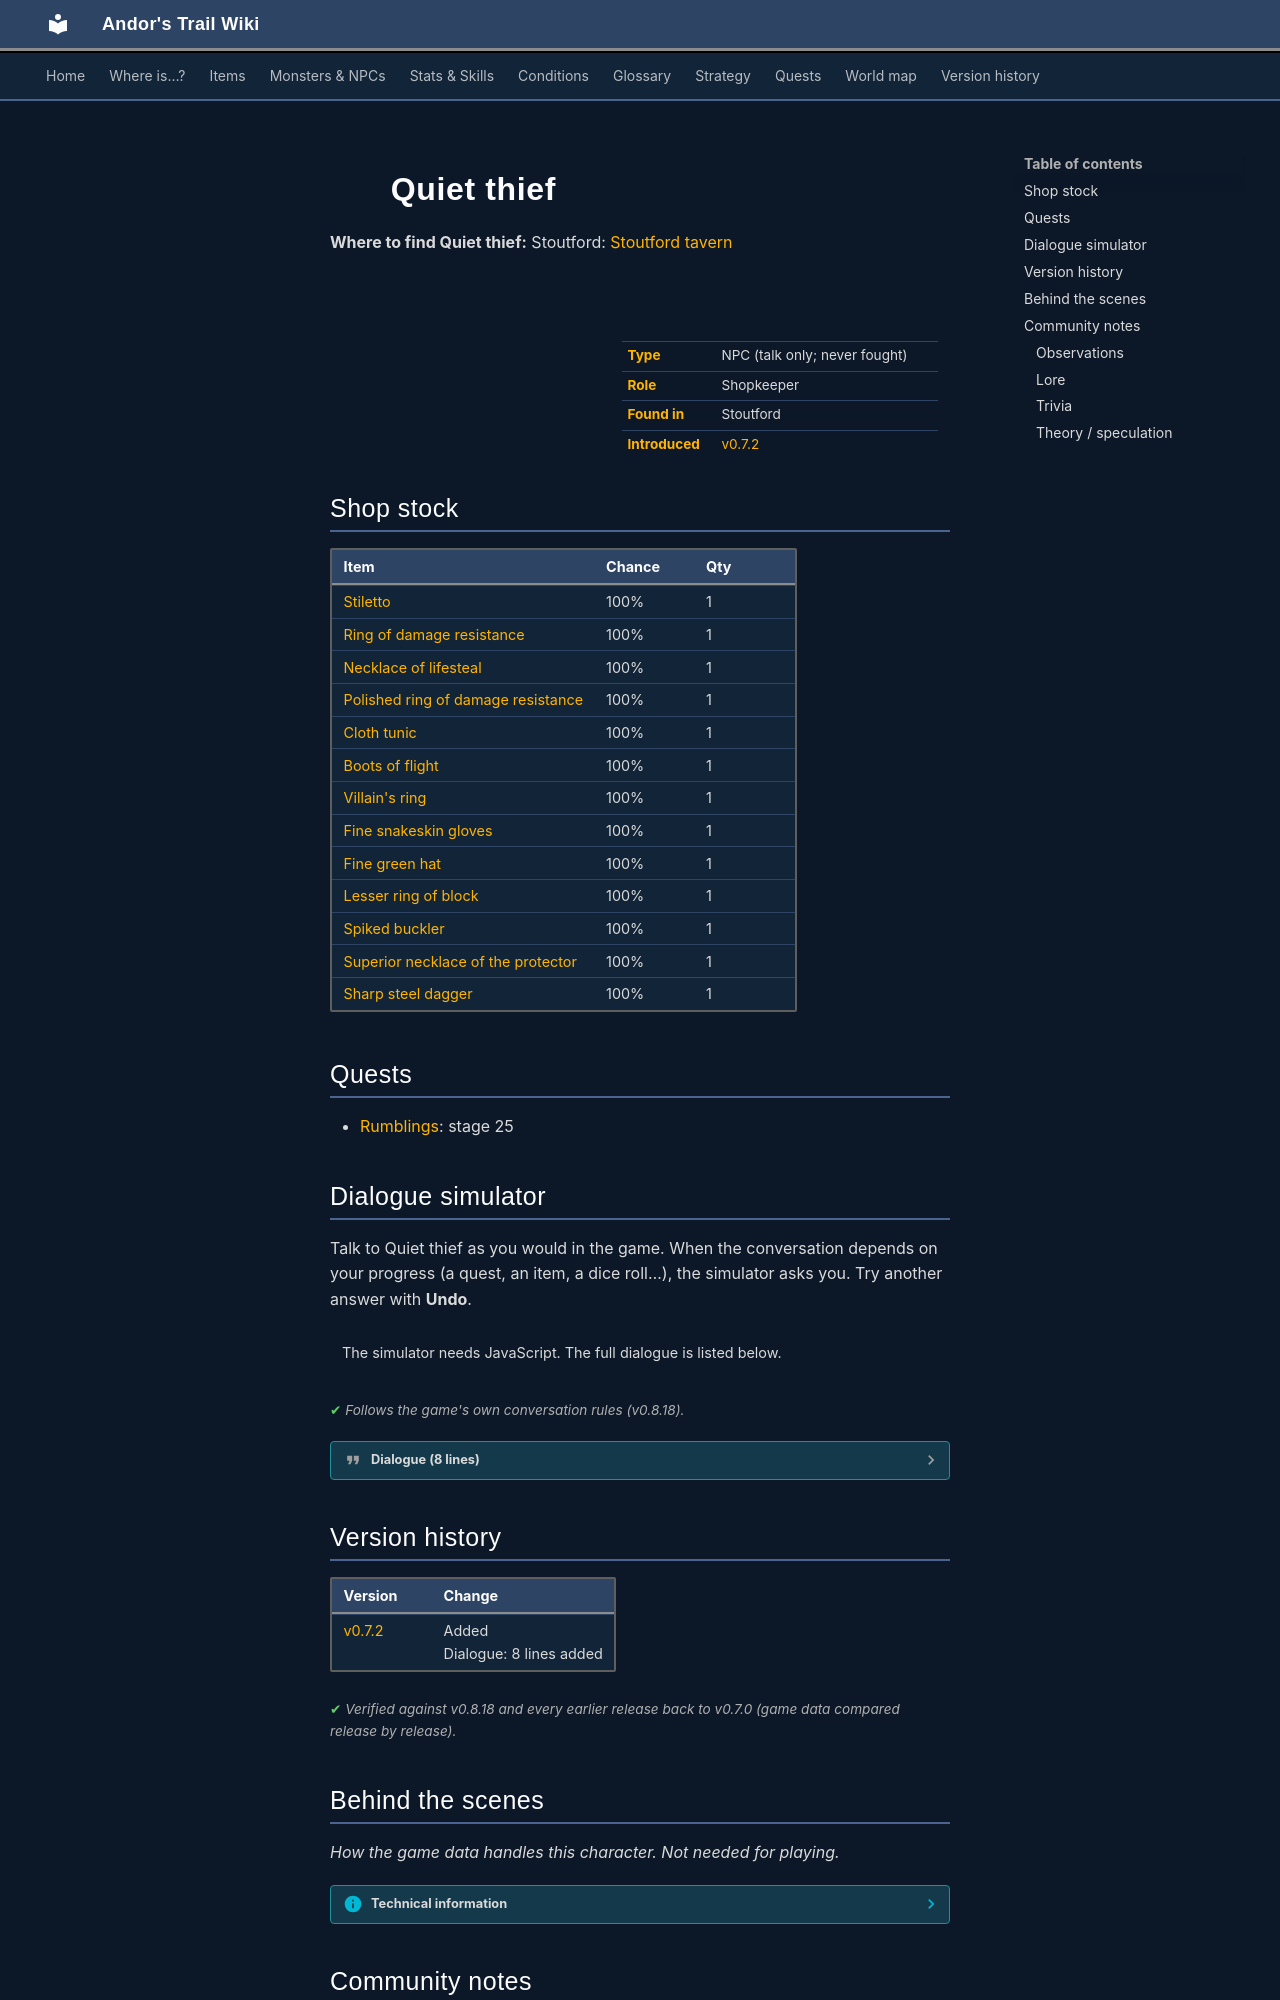

repository: asdfghjkl628/Andor-s-Trail-Wikiiii · page: monsters/stoutford_thief/index.html · generator: mkdocs

---
description: "Quiet thief is a non-player character (NPC) in Andor's Trail, found in Stoutford. Shopkeeper."
---

# ![](../assets/icons/monsters/monsters_rogue1_0.png){ .sprite } Quiet thief

**Where to find Quiet thief:** Stoutford: [Stoutford tavern](../maps/stoutford_tavern.md#pin-npc-stoutford_thief)

<div class="infobox" markdown>

<p class="ib-img"><img class="sprite" src="../../assets/icons/monsters/monsters_rogue1_0.png" alt=""></p>

| | |
|---|---|
| **Type** | NPC (talk only; never fought) |
| **Role** | Shopkeeper |
| **Found in** | Stoutford |
| **Introduced** | [v0.7.2](../versions/0.7.2.md) |

</div>

## Shop stock

| Item | Chance | Qty |
|---|---|---|
| [Stiletto](../items/stiletto.md) | 100% | 1 |
| [Ring of damage resistance](../items/ring_dr1.md) | 100% | 1 |
| [Necklace of lifesteal](../items/necklace_lifesteal.md) | 100% | 1 |
| [Polished ring of damage resistance](../items/ring_dr2.md) | 100% | 1 |
| [Cloth tunic](../items/tunic_cloth.md) | 100% | 1 |
| [Boots of flight](../items/boots_flight.md) | 100% | 1 |
| [Villain's ring](../items/ring_villain.md) | 100% | 1 |
| [Fine snakeskin gloves](../items/gloves4.md) | 100% | 1 |
| [Fine green hat](../items/hat2.md) | 100% | 1 |
| [Lesser ring of block](../items/ring_block1.md) | 100% | 1 |
| [Spiked buckler](../items/shield_spiked.md) | 100% | 1 |
| [Superior necklace of the protector](../items/necklace_protector2.md) | 100% | 1 |
| [Sharp steel dagger](../items/dagger_sharp_steel.md) | 100% | 1 |

## Quests

- [Rumblings](../quests/rumblings.md): stage 25

## Dialogue simulator

Talk to Quiet thief as you would in the game. When the conversation depends on your progress (a quest, an item, a dice roll…), the simulator asks you. Try another answer with **Undo**.

<div class="dlg-sim" data-src="../../assets/dialogue/stoutford_thief_0.json" data-npc="Quiet thief" markdown="0"><noscript>The simulator needs JavaScript. The full dialogue is listed below.</noscript></div>

<p class="verified">Follows the game's own conversation rules (v0.8.18).</p>

??? quote "Dialogue (8 lines)"

    *Exactly as in the game files. Each line appears once; links jump to where a choice leads.*

    <span id="d-stoutford_thief_0"></span>**`stoutford_thief_0`** *(silent check: the first matching branch below is taken)*

    - Next *(if reached stage 20 of [Rumblings](../quests/rumblings.md#stage-20); reached stage 70 of [Night visit](../quests/farrik.md#stage-70))* → [stoutford_thief_rumblings20_0](#d-stoutford_thief_rumblings20_0)
    - Next → [stoutford_thief_initial_0](#d-stoutford_thief_initial_0)

    <span id="d-stoutford_thief_rumblings20_0"></span>**`stoutford_thief_rumblings20_0`** Quiet thief: “Hey kid. A "common friend" told me about you.”

    - “Who?” → [stoutford_thief_rumblings20_1](#d-stoutford_thief_rumblings20_1)

    <span id="d-stoutford_thief_initial_0"></span>**`stoutford_thief_initial_0`** Quiet thief: “Psst.”

    - Next → [stoutford_thief_initial_1](#d-stoutford_thief_initial_1)

    <span id="d-stoutford_thief_rumblings20_1"></span>**`stoutford_thief_rumblings20_1`** Quiet thief: “Shhh! Quiet here. You helped the guild, so I'll help you too.”

    - “Help me do what?” → [stoutford_thief_rumblings20_2](#d-stoutford_thief_rumblings20_2)
    - “Great!” → [stoutford_thief_rumblings20_2](#d-stoutford_thief_rumblings20_2)

    <span id="d-stoutford_thief_initial_1"></span>**`stoutford_thief_initial_1`** Quiet thief: “Wanna trade?”

    - “Sure.” → *shop opens*
    - “No.” → *conversation ends*

    <span id="d-stoutford_thief_rumblings20_2"></span>**`stoutford_thief_rumblings20_2`** Quiet thief: “A kid that looked like you was here. He apparently did some business with the owner and the regulars.” — **effects:** sets stage 25 of [Rumblings](../quests/rumblings.md#stage-25)

    - Next → [stoutford_thief_rumblings20_3](#d-stoutford_thief_rumblings20_3)

    <span id="d-stoutford_thief_rumblings20_3"></span>**`stoutford_thief_rumblings20_3`** Quiet thief: “They were very careful, and even I couldn't catch a glimpse of their deeds, but you should be cautious if you deal with them.”

    - “Thanks for the advice. I'll take care.” → [stoutford_thief_rumblings20_4](#d-stoutford_thief_rumblings20_4)
    - “I can handle myself! I don't fear them, or anyone else!” → [stoutford_thief_rumblings20_4](#d-stoutford_thief_rumblings20_4)

    <span id="d-stoutford_thief_rumblings20_4"></span>**`stoutford_thief_rumblings20_4`** Quiet thief: “Just sayin'. Do what you will.”

    - Next → [stoutford_thief_initial_1](#d-stoutford_thief_initial_1)



## Version history

| Version | Change |
|---|---|
| [v0.7.2](../versions/0.7.2.md) | Added<br>Dialogue: 8 lines added |

<p class="verified">Verified against v0.8.18 and every earlier release back to v0.7.0 (game data compared release by release).</p>


## Behind the scenes

*How the game data handles this character. Not needed for playing.*

??? info "Technical information"

    | | |
    |---|---|
    | Entry ID | `stoutford_thief` |
    | Type (wiki) | NPC |
    | Spawn group | `stoutford_thief` |
    | Loot table | `stoutfordthief` |
    | Conversation | `stoutford_thief_0` |
    | Faction | – |
    | Movement | – |
    | Icon | `monsters_rogue1:0` |
    | Defined in | `res/raw/monsterlist_stoutford.json` |

    Raw data:

    ```json
    {
     "id": "stoutford_thief",
     "name": "Quiet thief",
     "iconID": "monsters_rogue1:0",
     "monsterClass": "humanoid",
     "spawnGroup": "stoutford_thief",
     "phraseID": "stoutford_thief_0",
     "droplistID": "stoutfordthief"
    }
    ```


## Community notes

<small>Written by players, not generated from game data. **Observations**: what players notice in-game · **Lore**: the in-world story · **Trivia**: real-world facts, references, development history · **Theory / speculation**: unconfirmed ideas; may just be unfinished content</small>
